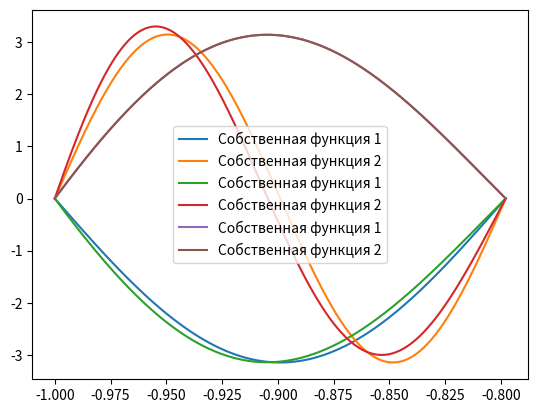

This figure's Python source:
import numpy as np
import scipy.sparse as sp
import scipy.sparse.linalg as la
import scipy.integrate as integrate
import pandas as pd
from scipy.special import jacobi
from numpy.linalg import eig

import matplotlib.pyplot as plt

k = 15.7503
l = 19.58201

x0 = -1
x1 = -0.7978525


# Определяем коэффициенты перед u
def p(x):
    return k * x + l


def q(x):
    return k ** 2 / (k * x + l) - k ** 3 * x


# Вычисляем численную производную вектора vec по x
def compute_derivative(vec, dx):
    dvec = np.zeros_like(vec)
    # Для внутренних элементов вычисляем значения производных методом центральной разности
    # Производная вычисляется как разность значений соседних элементов vec / на двойной шаг dx
    dvec[1:-1] = (vec[2:] - vec[:-2]) / (2 * dx)
    # Для 1-го элемента используем одностороннюю разность
    # Разности между 2-ым и 1-ым элементами vec / на шаг dx
    dvec[0] = (vec[1] - vec[0]) / dx
    # Для последнего: разность между последним и предпоследним элементами vec / на шаг dx
    dvec[-1] = (vec[-1] - vec[-2]) / dx
    return dvec


# Вычисляем L^2 норму вектора vec
# Интегрируем квадрат значений вектора с использованием метода трапеций и берем sqrt из результата
def l2_norm_integral(vec, dx):
    return np.sqrt(np.trapz(vec ** 2, dx))


# Вычисляем скалярное произведение f1(x) и f2(x) на [x_0, x_1], используя quad для численного интегрирования
def dotL2(f1, f2):
    return integrate.quad(lambda x: f1(x) * f2(x), x0, x1)[0]


# Вычисляем интеграл с весом для пары функций w1(x) и w2(x) с их производными dw1(x), dw2(x)
# а также весами p(x), q(x), используя quad
def braces(w1, w2, dw1, dw2):
    return integrate.quad(lambda x: p(x) * dw1(x) * dw2(x) + q(x) * w1(x) * w2(x), x0, x1)[0]


# Вычисляем производную функции fun(x) в точке x, используя метод центральной разности с шагом h
def d_fun(fun, x):
    h = 1e-5
    return (fun(x + h) - fun(x - h)) / (2 * h)


# Оценка функций p(x), q(x) (оцениваем диапазоны значений p(x) и q(x) на [x_0, x_1])
x = np.linspace(x0, x1, 1000)

# Вычисляем min и max функции p(x), построив массив значений p(x)
p_min = np.min(p(np.linspace(x0, x1, 1000)))
p_max = np.max(p(np.linspace(x0, x1, 1000)))

# Вычисляем min и max функции q(x), построив массив значений q(x)
q_min = np.min(q(np.linspace(x0, x1, 1000)))
q_max = np.max(q(np.linspace(x0, x1, 1000)))


# Вычисляем собственное значение при заданном k
def eigen_val(k, p, q):
    return np.pi ** 2 * k ** 2 / (x1 - x0) ** 2 * p + q


# Вычисляем собственный вектор для заданного k
def eigen_vec(k):
    ck = np.tan(np.pi / (x1 - x0) * k)
    fun = lambda x: ck * np.cos(np.pi / (x1 - x0) * k * x) + np.sin(np.pi / (x1 - x0) * k * x)
    # Возвращаем собственный вектор, нормированный на единичную длину
    # Нормируем при помощи деления fun(x) на sqrt из скалярного произведения fun(x) на саму себя, используя dotL2
    return lambda x: fun(x) / np.sqrt(dotL2(fun, fun))


# Вычисляем производную собственного вектора для заданного k
def deigen_vec(k):
    ck = np.tan(np.pi / (x1 - x0) * k)
    fun = lambda x: ck * np.cos(np.pi / (x1 - x0) * k * x) + np.sin(np.pi / (x1 - x0) * k * x)
    # Вычисляем норму собственной функции, чтобы найти длину вектора в пространстве функций
    c = np.sqrt(dotL2(fun, fun))
    # Вычисляем значение a, используемое в производной собственной функции
    a = np.pi / (x1 - x0) * k
    # Возвращаем производную собственной функции и нормализуем на значение c
    return lambda x: (a * np.cos(a * x) - ck * a * np.sin(a * x)) / c


# Вычисляем вторую производную собственного вектора для заданного k
def ddeigen_vec(k):
    ck = np.tan(np.pi / (x1 - x0) * k)
    fun = lambda x: ck * np.cos(np.pi / (x1 - x0) * k * x) + np.sin(np.pi / (x1 - x0) * k * x)
    c = np.sqrt(dotL2(fun, fun))
    a = np.pi / (x1 - x0) * k
    return lambda x: (-a * a * np.sin(a * x) - ck * a * a * np.cos(a * x)) / c


for i in range(2):
    plt.plot(x, eigen_vec(i + 1)(x), label=f'Собственная функция {i + 1}')
plt.legend()
plt.show()


# Вычисляем невязку между левой и правой частями уравнения для СФ
def loss(i, pm, qm, x):
    # Определяем левую часть уравнения для СФ
    left_side = lambda x: -k * deigen_vec(i)(x) - p(x) * ddeigen_vec(i)(x) + q(x) * eigen_vec(i)(x)
    # Определяем правую часть уравнения для СФ
    right_side = lambda x: eigen_val(i, pm, pm) * eigen_vec(i)(x)
    # Находим max абсолютное значение разности между левой и правой частями
    # Оцениваем, насколько близки эти части (чем меньше значение, тем ближе СФ к удовлетворяющей уравнению форме)
    return np.max(np.abs(right_side(x) - left_side(x)))


# Таблица с результатами вычислений СЗ и их невязки для 1-ых двух СФ при разных p и q
df_mm = pd.DataFrame()

df_mm['p'] = ['min', 'max']
df_mm['λ_1'] = [eigen_val(1, p_min, q_min), eigen_val(1, p_max, q_max)]
df_mm['λ_1 невязка'] = [loss(1, p_min, q_min, x), loss(1, p_max, q_max, x)]

df_mm['λ_2'] = [eigen_val(2, p_min, q_min), eigen_val(2, p_max, q_max)]
df_mm['λ_2 невязка'] = [loss(2, p_min, q_min, x), loss(2, p_max, q_max, x)]

print(df_mm)

print(
    f'Первое собственное число {braces(eigen_vec(1), eigen_vec(1), deigen_vec(1), deigen_vec(1)) / dotL2(eigen_vec(1), eigen_vec(1))}')
print(
    f'Второе собственное число {braces(eigen_vec(2), eigen_vec(2), deigen_vec(2), deigen_vec(2)) / dotL2(eigen_vec(2), eigen_vec(2))}')

N = 7


# Используем jacobi для вычисления полиномов Якоби (нужны для создания базисных функций)
# Вычисляем базисные функции и нормируем их
def basic_func(k):
    fun = lambda x: (1 - ((2 * x - x0 - x1) / (x1 - x0)) ** 2) * jacobi(k, 2, 2)((2 * x - x0 - x1) / (x1 - x0))
    c = np.sqrt(dotL2(fun, fun))
    return lambda x: fun(x) / c


# Вычисляем производные базисных функций и нормируем их
# Если k=0, используем формулу для вычисления производной базисной функции 1-го порядка
# Иначе 2-го порядка
def dbasic_func(k):
    fun = lambda x: (1 - ((2 * x - x0 - x1) / (x1 - x0)) ** 2) * jacobi(k, 2, 2)((2 * x - x0 - x1) / (x1 - x0))
    c = np.sqrt(dotL2(fun, fun))
    if k == 0:
        return lambda x: (-4 * (2 * x - x0 - x1) / (x1 - x0) ** 2 * jacobi(k, 2, 2)((2 * x - x0 - x1) / (x1 - x0))) / c
    return lambda x: (-4 * (2 * x - x0 - x1) / (x1 - x0) ** 2 * jacobi(k, 2, 2)((2 * x - x0 - x1) / (x1 - x0)) + 2 / (
            x1 - x0) * (1 - ((2 * x - x0 - x1) / (x1 - x0)) ** 2) * (k + 5) / 2 * jacobi(k - 1, 3, 3)(
        (2 * x - x0 - x1) / (x1 - x0))) / c


# Создаем матрицу Галеркина и вычисляем ее элементы
G_l = np.zeros((N, N))
for i in range(N):
    for j in range(N):
        G_l[i, j] = braces(basic_func(i), basic_func(j), dbasic_func(i), dbasic_func(j))

# Вычисляем СЗ и СВ матрицы
vals, vecs = eig(G_l)
# Возвращаем индексы элементов массива vals в порядке возрастания
sorted_indices = np.argsort(vals)
# Упорядочиваем СЗ в порядке возрастания
vals = vals[sorted_indices]
# Упорядочиваем СВ в соответствии с отсортированными индексами
# Каждый столбец матрицы vecs соответствует СВ и переупорядочивается так, чтобы они
# соответствовали новому порядку СЗ
vecs = vecs[:, sorted_indices]

print(f'Первое собственное число {vals[0]}')
print(f'Второе собственное число {vals[1]}')


# Создаем СФ на основе полученных в методе Галеркина коэффициентов
def eig_vec_r(n, coef):
    fun = lambda x: sum([basic_func(i)(x) * coef[i] for i in range(n)])
    return lambda x: fun(x)


for i in range(2):
    plt.plot(x, eig_vec_r(N, vecs[:, i])(x), label=f'Собственная функция {i + 1}')
plt.legend()
plt.show()


# Метод минимальных невязок для поиска минимального СЗ и соответствующего СВ матрицы Гамма
def scalar_product_method(Gamma_L, epsilon=1e-4):
    # Получаем размерность матрицы Гамма
    n = Gamma_L.shape[0]
    # Генерируем случайный начальный вектор z
    z = np.random.rand(n)
    # Нормируем вектор z
    z /= np.linalg.norm(z)

    while True:
        # Решаем систему линейных уравнений Гамма для нахождения нового вектора
        z_new = np.linalg.solve(Gamma_L, z)

        # Вычисляем норму нового вектора и нормируем его
        z_new_norm = np.linalg.norm(z_new)
        z_new /= z_new_norm

        # Если разница между предыдущим и новым векторами меньше эпсилон, то завершаем цикл
        if np.linalg.norm(z_new - z) < epsilon:
            break

        # Обновляем вектор z
        z = z_new

    # Вычисляем min СЗ
    lambda_min = np.dot(z, np.dot(Gamma_L, z)) / np.dot(z, z)
    # Возвращаем min СЗ и соответствующий СВ
    return lambda_min, z


# Задаем min СЗ матрицы Галеркина и соответствующий СВ
lambd, coefs = scalar_product_method(G_l)

for i in range(2):
    plt.plot(x, sum([basic_func(i)(x) * coefs[i] for i in range(N)]), label=f'Собственная функция {i + 1}')
plt.legend()
plt.show()


# Таблица сравнения найденного min СЗ с точным значением
# Ваша функция table
def table(Nn):
    df = pd.DataFrame()
    df['n'] = np.array(Nn)
    lambd_list = []
    lambd_loss = []

    for n in Nn:
        G_l = np.zeros((N, N))
        for i in range(N):
            for j in range(N):
                G_l[i, j] = braces(basic_func(i), basic_func(j), dbasic_func(i), dbasic_func(j))
        lambd, coefs = scalar_product_method(G_l)
        lambd_list.append(lambd)
        lambd_loss.append(lambd - vals[0])
    df[r'$\lambda_1^{(n)}$'] = lambd_list
    df[r'$\lambda_1^{(n)}$-$\lambda_1^*$'] = lambd_loss

    return df

# Вывод таблицы в консоль
print(table([3, 4, 5, 6, 7]))
